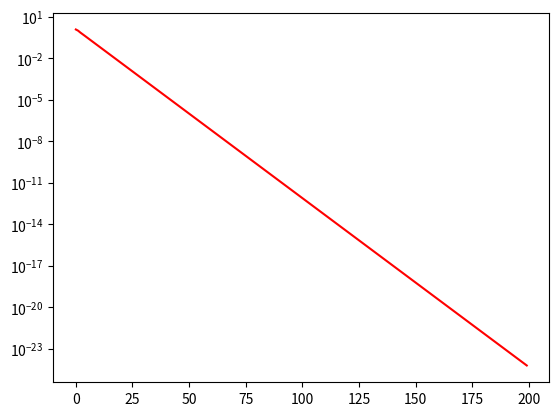

Generate this figure with matplotlib:
#!/usr/bin/env python
# gradient descent in 1D

#######################################################################

from math import *
import numpy as np

#######################################################################

# function to be minimized
def f(x):
	return x**4/4.0

def df(x):
	return x**3

def ddf(x):
	return 3.0*x*x

# number of iterations
n = 200

# step size (aka learning rate)
eta = 0.1

# initial guess
x = 2.0; g = df(x)

# optimization history
history = np.zeros(n)

# fixed number of iterations
for i in range(0,n):
	# fixed step
	#x -= copysign(eta,df(x))
	
	# gradient descent
	#x -= eta*df(x)
	
	# Newton's step
	#x -= df(x)/ddf(x)
	
	# Barzilai-Borwein
	dx = -eta*g; x += dx
	dg = df(x)-g; g += dg
	eta = dx/dg
	
	# log history
	history[i] = x
	print(x, f(x))

#######################################################################

import matplotlib.pyplot as plt

plt.plot(history,'r-')
plt.yscale('log')

plt.show()
